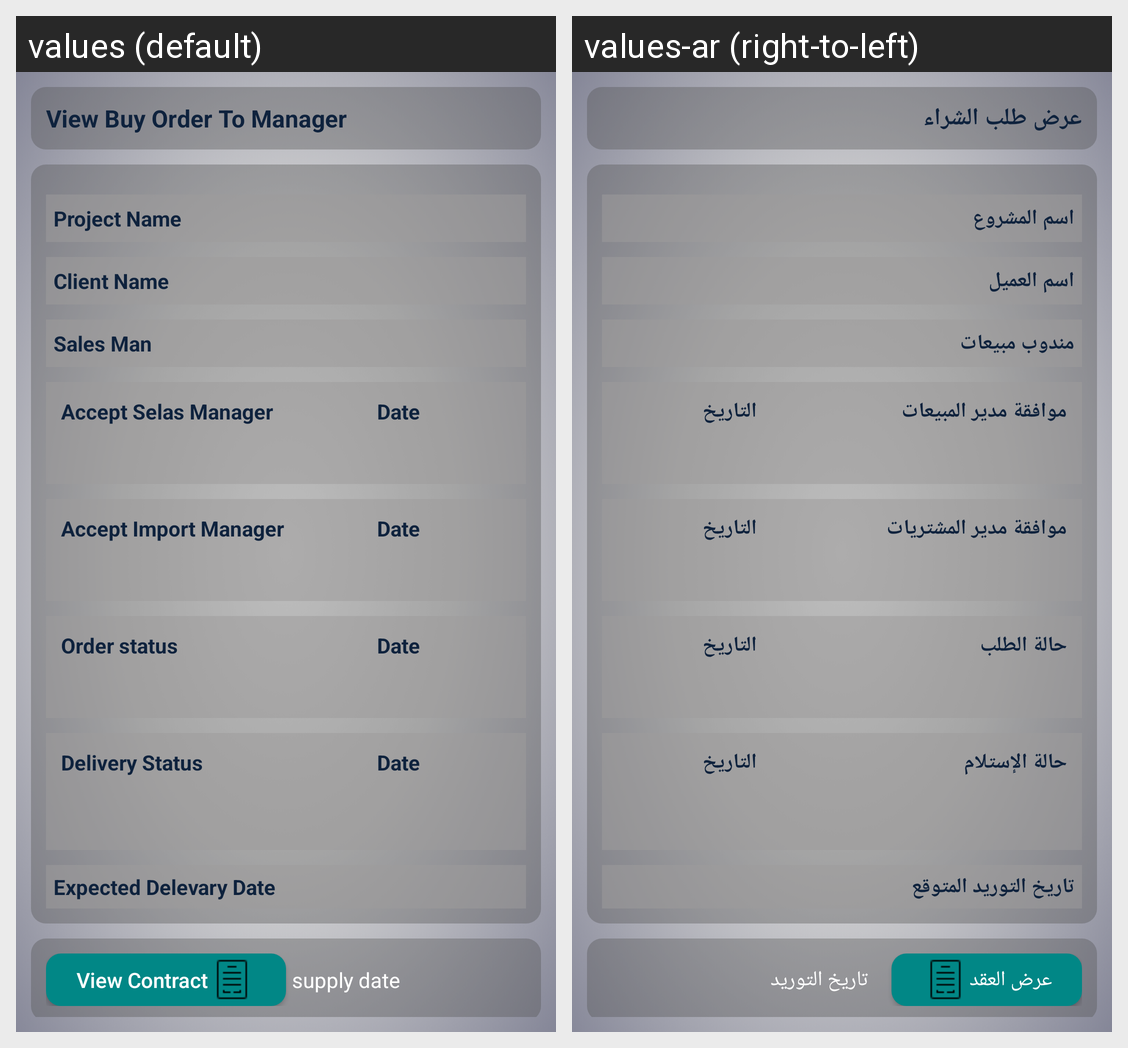

Translations of the strings shown on this Android screen, per locale in the grid:
Android screen res/layout/activity_view_buy_purchase_to_manager.xml rendered under 2 locales, left to right: values (default), values-ar (right-to-left). Device: Nexus 5 (rendered at 1080×1920; each locale shown at half size, 540×960, under a caption strip naming it); theme Theme.AppCompat.
Strings drawn on this screen, with the default value and each locale's value (text and hints the layout hard-codes, and strings that could not be matched under every locale, appear in the picture but are not listed):

viewbuyordertomanager
  values: View Buy Order To Manager
  values-ar: عرض طلب الشراء

projectName
  values: Project Name
  values-ar: اسم المشروع

clientName
  values: Client Name
  values-ar: اسم العميل

salesMan
  values: Sales Man
  values-ar: مندوب مبيعات

accept_selas_manager
  values: Accept Selas Manager
  values-ar: موافقة مدير المبيعات

date
  values: Date
  values-ar: التاريخ

accept_import_manager
  values: Accept Import Manager
  values-ar: موافقة مدير المشتريات

order_status
  values: Order status
  values-ar: حالة الطلب

delivery_status
  values: Delivery Status
  values-ar: حالة الإستلام

ExpectedDelevaryDate
  values: Expected Delevary Date
  values-ar: تاريخ التوريد المتوقع

view_contract
  values: View Contract
  values-ar: عرض العقد

expectedsupplydate
  values: supply date
  values-ar: تاريخ التوريد
